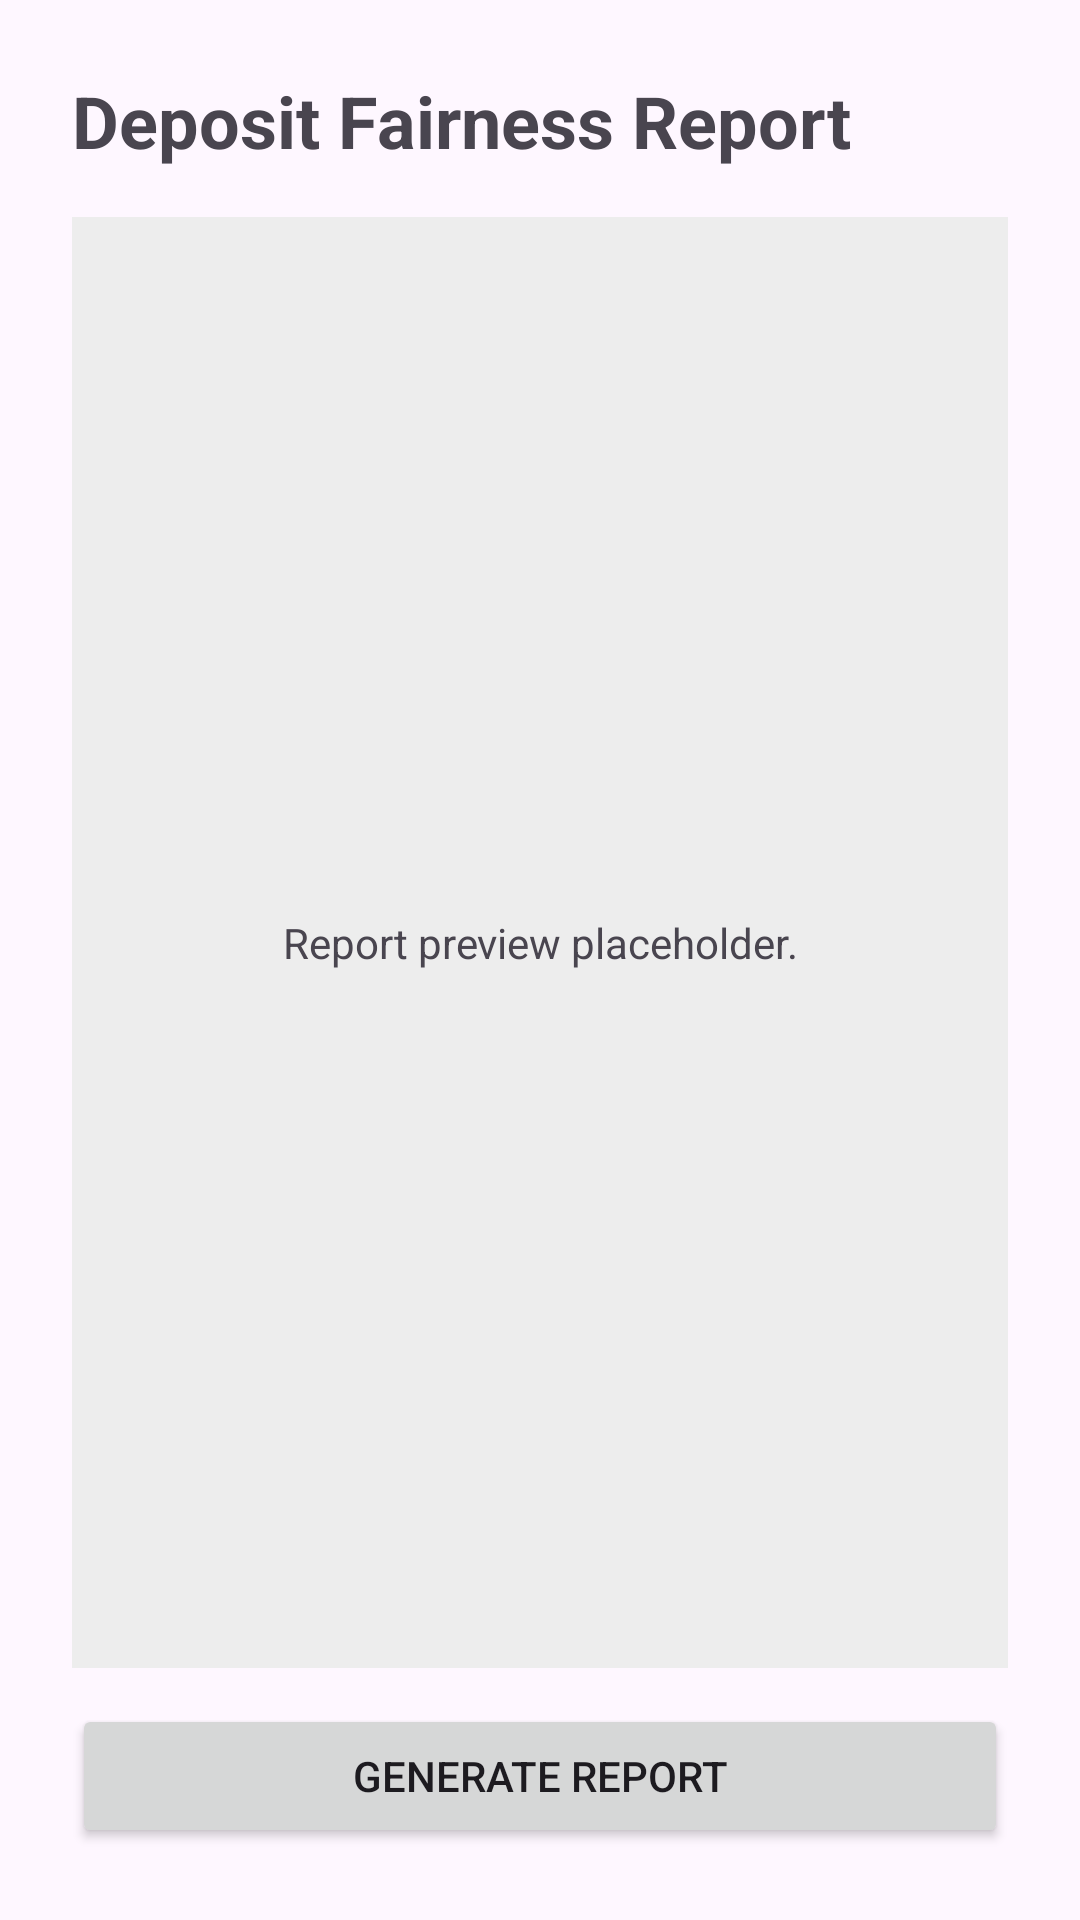

Produce the Android XML layout that renders to this screen, including the resource entries it uses.
<!-- AndroidManifest.xml: application theme Theme.MoveinMoveout -->
<!-- res/layout/activity_report.xml -->
<?xml version="1.0" encoding="utf-8"?>
<LinearLayout xmlns:android="http://schemas.android.com/apk/res/android"
    android:layout_width="match_parent"
    android:layout_height="match_parent"
    android:orientation="vertical"
    android:padding="24dp">

    <TextView
        android:layout_width="match_parent"
        android:layout_height="wrap_content"
        android:layout_marginBottom="16dp"
        android:text="Deposit Fairness Report"
        android:textSize="24sp"
        android:textStyle="bold" />

    <TextView
        android:layout_width="match_parent"
        android:layout_height="0dp"
        android:layout_weight="1"
        android:background="#EDEDED"
        android:gravity="center"
        android:padding="16dp"
        android:text="Report preview placeholder." />

    <Button
        android:id="@+id/buttonGenerateReport"
        android:layout_width="match_parent"
        android:layout_height="wrap_content"
        android:layout_marginTop="12dp"
        android:text="Generate Report" />
</LinearLayout>
<!-- resources referenced by this layout -->
<resources>
  <style name="Theme.MoveinMoveout" parent="Base.Theme.MoveinMoveout" />
  <style name="Base.Theme.MoveinMoveout" parent="Theme.Material3.DayNight.NoActionBar">
          
          
      </style>
</resources>
